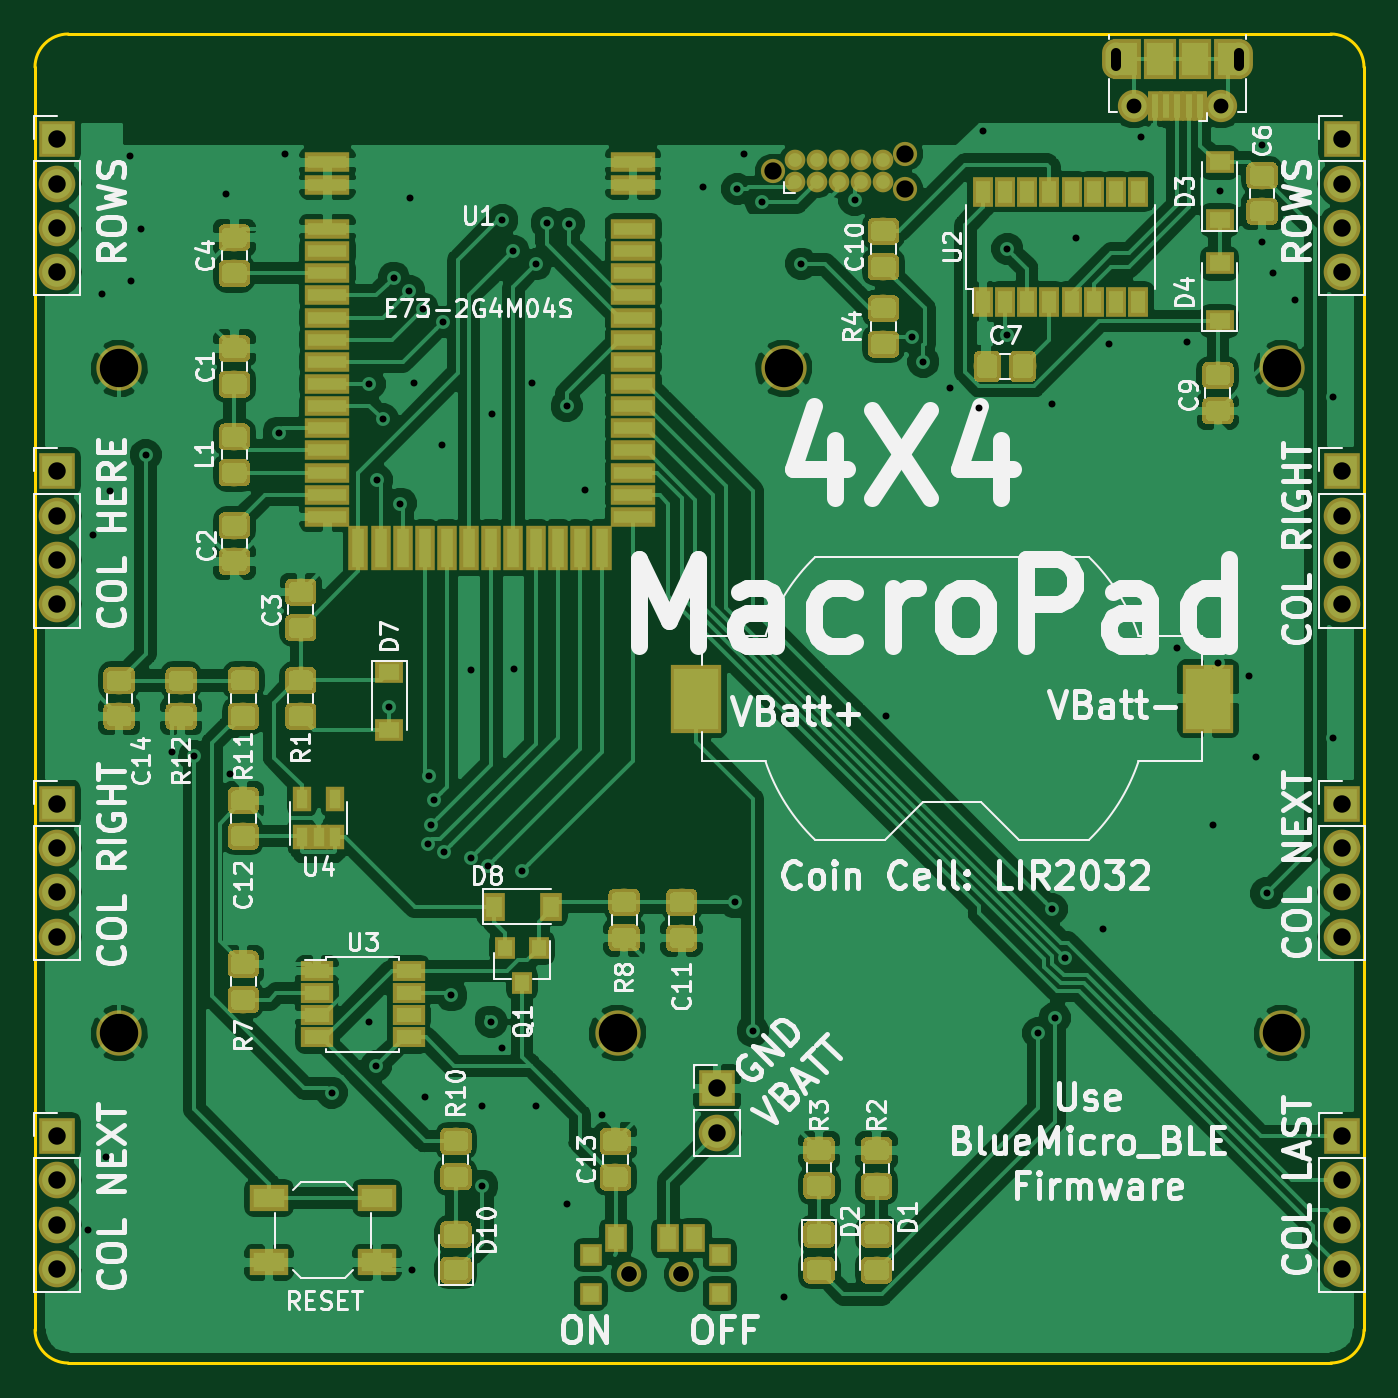
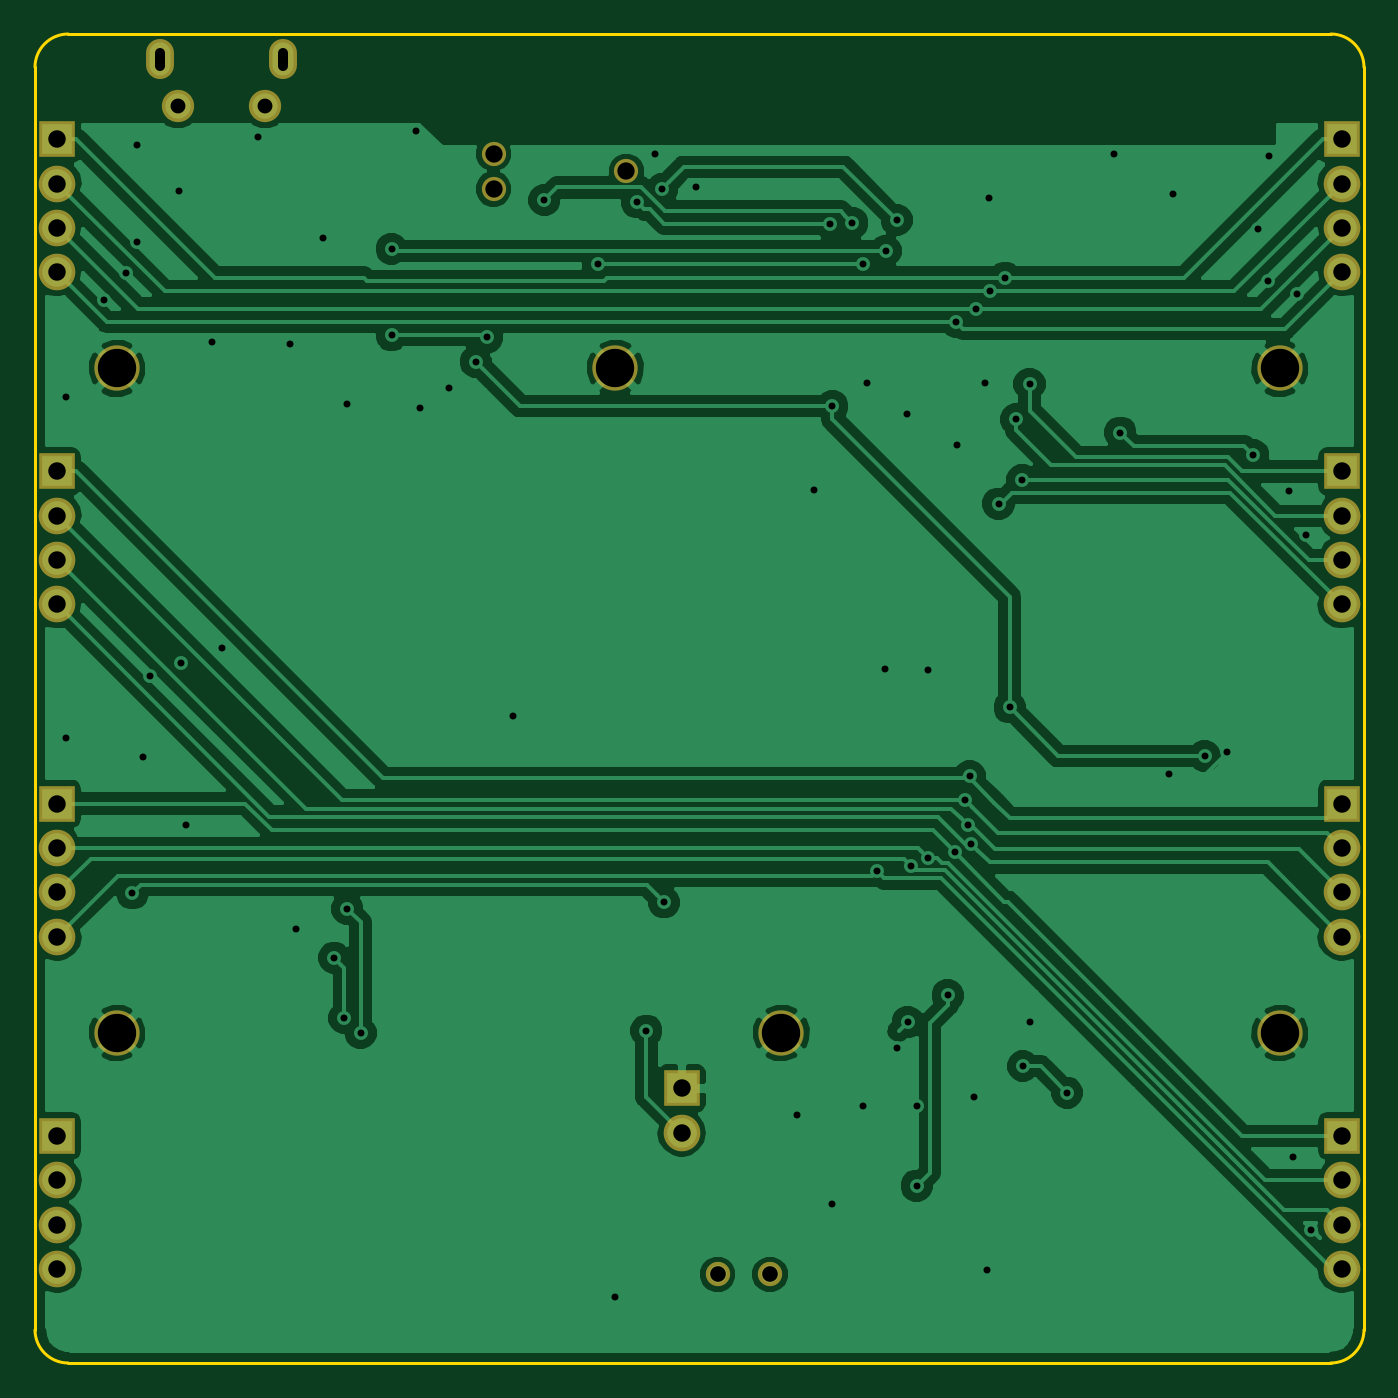
Circuit board: 11 layer files. Board 76.2 x 76.2 mm.
- bottom_copper: 4x4_platform-B.Cu.gbr (79444 bytes)
- bottom_mask: 4x4_platform-B.Mask.gbr (2626 bytes)
- paste: 4x4_platform-B.Paste.gbr (504 bytes)
- bottom_silk: 4x4_platform-B.SilkS.gbr (505 bytes)
- outline: 4x4_platform-Edge.Cuts.gbr (1040 bytes)
- top_copper: 4x4_platform-F.Cu.gbr (303519 bytes)
- top_mask: 4x4_platform-F.Mask.gbr (101688 bytes)
- paste: 4x4_platform-F.Paste.gbr (99235 bytes)
- top_silk: 4x4_platform-F.SilkS.gbr (73443 bytes)
- drill: 4x4_platform-NPTH.drl (345 bytes)
- drill: 4x4_platform-PTH.drl (2213 bytes)

=== bottom_copper: 4x4_platform-B.Cu.gbr (79444 bytes, source omitted) ===
=== bottom_mask: 4x4_platform-B.Mask.gbr ===
G04 #@! TF.GenerationSoftware,KiCad,Pcbnew,(5.0.0)*
G04 #@! TF.CreationDate,2020-05-30T16:15:12-06:00*
G04 #@! TF.ProjectId,4x4_platform,3478345F706C6174666F726D2E6B6963,rev?*
G04 #@! TF.SameCoordinates,Original*
G04 #@! TF.FileFunction,Soldermask,Bot*
G04 #@! TF.FilePolarity,Negative*
%FSLAX46Y46*%
G04 Gerber Fmt 4.6, Leading zero omitted, Abs format (unit mm)*
G04 Created by KiCad (PCBNEW (5.0.0)) date 05/30/20 16:15:12*
%MOMM*%
%LPD*%
G01*
G04 APERTURE LIST*
%ADD10R,2.100000X2.100000*%
%ADD11O,2.100000X2.100000*%
%ADD12C,2.600000*%
%ADD13C,1.400000*%
%ADD14C,1.850000*%
%ADD15O,1.600000X2.300000*%
%ADD16C,1.390600*%
G04 APERTURE END LIST*
D10*
G04 #@! TO.C,J1*
X77470000Y-82232500D03*
D11*
X77470000Y-84772500D03*
X77470000Y-87312500D03*
X77470000Y-89852500D03*
G04 #@! TD*
G04 #@! TO.C,J2*
X77470000Y-108902500D03*
X77470000Y-106362500D03*
X77470000Y-103822500D03*
D10*
X77470000Y-101282500D03*
G04 #@! TD*
G04 #@! TO.C,J3*
X77470000Y-120332500D03*
D11*
X77470000Y-122872500D03*
X77470000Y-125412500D03*
X77470000Y-127952500D03*
G04 #@! TD*
G04 #@! TO.C,J4*
X77470000Y-147002500D03*
X77470000Y-144462500D03*
X77470000Y-141922500D03*
D10*
X77470000Y-139382500D03*
G04 #@! TD*
G04 #@! TO.C,J5*
X151130000Y-82232500D03*
D11*
X151130000Y-84772500D03*
X151130000Y-87312500D03*
X151130000Y-89852500D03*
G04 #@! TD*
G04 #@! TO.C,J6*
X151130000Y-108902500D03*
X151130000Y-106362500D03*
X151130000Y-103822500D03*
D10*
X151130000Y-101282500D03*
G04 #@! TD*
G04 #@! TO.C,J7*
X151130000Y-120332500D03*
D11*
X151130000Y-122872500D03*
X151130000Y-125412500D03*
X151130000Y-127952500D03*
G04 #@! TD*
G04 #@! TO.C,J8*
X151130000Y-147002500D03*
X151130000Y-144462500D03*
X151130000Y-141922500D03*
D10*
X151130000Y-139382500D03*
G04 #@! TD*
D12*
G04 #@! TO.C,J11*
X81026000Y-133477000D03*
G04 #@! TD*
G04 #@! TO.C,J12*
X147701000Y-95377000D03*
G04 #@! TD*
G04 #@! TO.C,J13*
X147701000Y-133477000D03*
G04 #@! TD*
G04 #@! TO.C,J14*
X109601000Y-133477000D03*
G04 #@! TD*
G04 #@! TO.C,J15*
X119126000Y-95377000D03*
G04 #@! TD*
G04 #@! TO.C,J16*
X81026000Y-95377000D03*
G04 #@! TD*
D13*
G04 #@! TO.C,SW1*
X110260000Y-147320000D03*
X113260000Y-147320000D03*
G04 #@! TD*
D14*
G04 #@! TO.C,J17*
X144206600Y-80354900D03*
X139206600Y-80354900D03*
D15*
X145206600Y-77654900D03*
X138206600Y-77654900D03*
G04 #@! TD*
D10*
G04 #@! TO.C,J10*
X115316000Y-136652000D03*
D11*
X115316000Y-139192000D03*
G04 #@! TD*
D16*
G04 #@! TO.C,J9*
X126110997Y-83058002D03*
X126110997Y-85090002D03*
X118490997Y-84074002D03*
G04 #@! TD*
M02*

=== paste: 4x4_platform-B.Paste.gbr ===
G04 #@! TF.GenerationSoftware,KiCad,Pcbnew,(5.0.0)*
G04 #@! TF.CreationDate,2020-05-30T16:15:12-06:00*
G04 #@! TF.ProjectId,4x4_platform,3478345F706C6174666F726D2E6B6963,rev?*
G04 #@! TF.SameCoordinates,Original*
G04 #@! TF.FileFunction,Paste,Bot*
G04 #@! TF.FilePolarity,Positive*
%FSLAX46Y46*%
G04 Gerber Fmt 4.6, Leading zero omitted, Abs format (unit mm)*
G04 Created by KiCad (PCBNEW (5.0.0)) date 05/30/20 16:15:12*
%MOMM*%
%LPD*%
G01*
G04 APERTURE LIST*
G04 APERTURE END LIST*
M02*

=== bottom_silk: 4x4_platform-B.SilkS.gbr ===
G04 #@! TF.GenerationSoftware,KiCad,Pcbnew,(5.0.0)*
G04 #@! TF.CreationDate,2020-05-30T16:15:12-06:00*
G04 #@! TF.ProjectId,4x4_platform,3478345F706C6174666F726D2E6B6963,rev?*
G04 #@! TF.SameCoordinates,Original*
G04 #@! TF.FileFunction,Legend,Bot*
G04 #@! TF.FilePolarity,Positive*
%FSLAX46Y46*%
G04 Gerber Fmt 4.6, Leading zero omitted, Abs format (unit mm)*
G04 Created by KiCad (PCBNEW (5.0.0)) date 05/30/20 16:15:12*
%MOMM*%
%LPD*%
G01*
G04 APERTURE LIST*
G04 APERTURE END LIST*
M02*

=== outline: 4x4_platform-Edge.Cuts.gbr ===
G04 #@! TF.GenerationSoftware,KiCad,Pcbnew,(5.0.0)*
G04 #@! TF.CreationDate,2020-05-30T16:15:12-06:00*
G04 #@! TF.ProjectId,4x4_platform,3478345F706C6174666F726D2E6B6963,rev?*
G04 #@! TF.SameCoordinates,Original*
G04 #@! TF.FileFunction,Profile,NP*
%FSLAX46Y46*%
G04 Gerber Fmt 4.6, Leading zero omitted, Abs format (unit mm)*
G04 Created by KiCad (PCBNEW (5.0.0)) date 05/30/20 16:15:12*
%MOMM*%
%LPD*%
G01*
G04 APERTURE LIST*
%ADD10C,0.200000*%
%ADD11C,0.150000*%
G04 APERTURE END LIST*
D10*
X78105000Y-152400000D02*
G75*
G02X76200000Y-150495000I0J1905000D01*
G01*
X152400000Y-150495000D02*
G75*
G02X150495000Y-152400000I-1905000J0D01*
G01*
X150495000Y-76200000D02*
G75*
G02X152400000Y-78105000I0J-1905000D01*
G01*
X76200000Y-78105000D02*
G75*
G02X78105000Y-76200000I1905000J0D01*
G01*
D11*
X150495000Y-76200000D02*
X78105000Y-76200000D01*
X152400000Y-150495000D02*
X152400000Y-78105000D01*
X78105000Y-152400000D02*
X150495000Y-152400000D01*
X76200000Y-78105000D02*
X76200000Y-150495000D01*
M02*

=== top_copper: 4x4_platform-F.Cu.gbr (303519 bytes, source omitted) ===
=== top_mask: 4x4_platform-F.Mask.gbr (101688 bytes, source omitted) ===
=== paste: 4x4_platform-F.Paste.gbr (99235 bytes, source omitted) ===
=== top_silk: 4x4_platform-F.SilkS.gbr (73443 bytes, source omitted) ===
=== drill: 4x4_platform-NPTH.drl ===
M48
;DRILL file {KiCad (5.0.0)} date 05/30/20 16:15:15
;FORMAT={-:-/ absolute / inch / decimal}
FMAT,2
INCH,TZ
T1C0.0354
T2C0.0390
T3C0.0866
%
G90
G05
M72
T1
X4.3409Y-5.8
X4.4591Y-5.8
T2
X4.665Y-3.31
X4.965Y-3.27
X4.965Y-3.35
T3
X3.19Y-3.755
X4.315Y-5.255
X5.815Y-5.255
X4.69Y-3.755
X5.815Y-3.755
X3.19Y-5.255
T0
M30

=== drill: 4x4_platform-PTH.drl ===
M48
;DRILL file {KiCad (5.0.0)} date 05/30/20 16:15:15
;FORMAT={-:-/ absolute / inch / decimal}
FMAT,2
INCH,TZ
T1C0.0157
T2C0.0236
T3C0.0335
T4C0.0394
%
G90
G05
M72
T1
X3.1195Y-5.7002
X3.13Y-4.131
X3.152Y-3.588
X3.161Y-5.534
X3.169Y-4.031
X3.215Y-3.275
X3.216Y-3.557
X3.239Y-3.441
X3.25Y-3.95
X3.31Y-4.62
X3.36Y-4.63
X3.432Y-3.361
X3.44Y-4.67
X3.55Y-3.9
X3.565Y-3.27
X3.67Y-5.39
X3.755Y-3.79
X3.755Y-5.23
X3.77Y-5.33
X3.7721Y-4.0065
X3.785Y-3.87
X3.8Y-4.52
X3.81Y-3.55
X3.825Y-4.06
X3.845Y-3.58
X3.847Y-3.371
X3.85Y-5.79
X3.856Y-3.787
X3.875Y-3.62
X3.88Y-5.4
X3.8877Y-4.8276
X3.89Y-4.675
X3.895Y-4.785
X3.9Y-4.73
X3.918Y-3.927
X3.92Y-3.65
X3.9235Y-4.8467
X3.94Y-5.17
X3.984Y-4.435
X3.9852Y-4.8595
X4.01Y-5.42
X4.01Y-5.6
X4.0228Y-4.8772
X4.03Y-5.23
X4.031Y-3.858
X4.055Y-3.42
X4.055Y-5.29
X4.08Y-3.49
X4.081Y-4.434
X4.1Y-4.89
X4.122Y-3.787
X4.13Y-3.52
X4.13Y-5.42
X4.155Y-3.4265
X4.2Y-3.84
X4.2Y-5.64
X4.205Y-3.4285
X4.241Y-4.03
X4.28Y-5.44
X4.508Y-3.3463
X4.58Y-4.96
X4.585Y-3.35
X4.6Y-3.27
X4.62Y-5.25
X4.64Y-3.38
X4.69Y-5.85
X4.73Y-3.5185
X4.85Y-3.375
X4.92Y-4.54
X4.98Y-3.685
X5.005Y-3.74
X5.065Y-3.8
X5.13Y-3.845
X5.14Y-3.22
X5.195Y-3.485
X5.195Y-3.68
X5.265Y-5.255
X5.295Y-4.975
X5.295Y-3.835
X5.3019Y-5.2213
X5.3248Y-5.0852
X5.35Y-3.46
X5.41Y-5.02
X5.425Y-3.7
X5.4972Y-3.2328
X5.577Y-4.386
X5.6Y-3.695
X5.659Y-4.786
X5.67Y-4.42
X5.675Y-3.355
X5.74Y-4.45
X5.757Y-4.631
X5.77Y-3.25
X5.77Y-3.47
X5.78Y-4.94
X5.795Y-3.54
X5.845Y-3.6
X5.93Y-3.82
X5.93Y-4.59
T3
X5.4806Y-3.1636
X5.6774Y-3.1636
T4
X5.95Y-3.2375
X5.95Y-3.3375
X5.95Y-3.4375
X5.95Y-3.5375
X5.95Y-3.9875
X5.95Y-4.0875
X5.95Y-4.1875
X5.95Y-4.2875
X5.95Y-4.7375
X5.95Y-4.8375
X5.95Y-4.9375
X5.95Y-5.0375
X3.05Y-3.9875
X3.05Y-4.0875
X3.05Y-4.1875
X3.05Y-4.2875
X4.54Y-5.38
X4.54Y-5.48
X5.95Y-5.4875
X5.95Y-5.5875
X5.95Y-5.6875
X5.95Y-5.7875
X3.05Y-3.2375
X3.05Y-3.3375
X3.05Y-3.4375
X3.05Y-3.5375
X3.05Y-5.4875
X3.05Y-5.5875
X3.05Y-5.6875
X3.05Y-5.7875
X3.05Y-4.7375
X3.05Y-4.8375
X3.05Y-4.9375
X3.05Y-5.0375
T2
X5.4412Y-3.0711G85X5.4412Y-3.0435
G05
X5.7168Y-3.0435G85X5.7168Y-3.0711
G05
T0
M30

